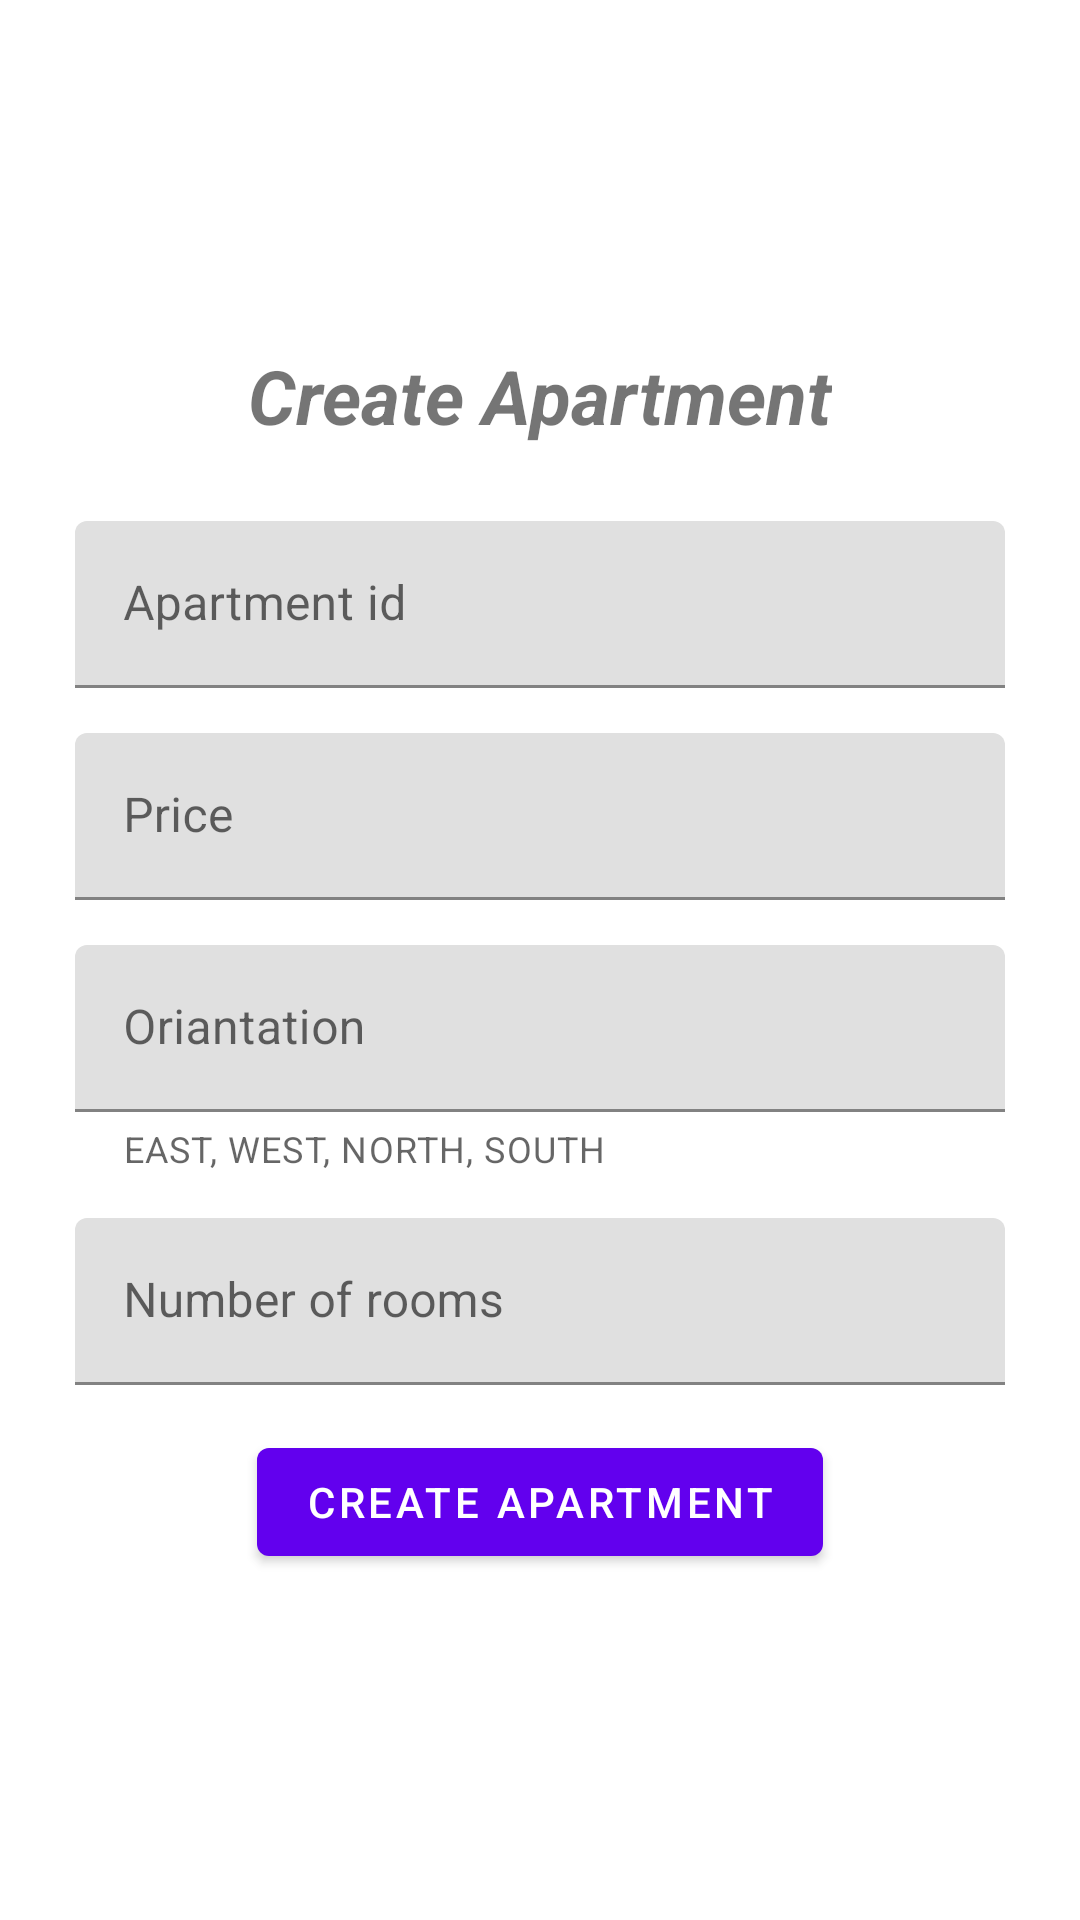

Produce the Android XML layout that renders to this screen, including the resource entries it uses.
<!-- AndroidManifest.xml: application theme Theme.DigitalTwin -->
<!-- res/layout/fragment_create_apartment.xml -->
<?xml version="1.0" encoding="utf-8"?>
<LinearLayout xmlns:android="http://schemas.android.com/apk/res/android"
    android:layout_width="match_parent"
    android:layout_height="match_parent"
    xmlns:app="http://schemas.android.com/apk/res-auto"
    android:orientation="vertical"
    android:gravity="center">

    <TextView
        android:layout_width="wrap_content"
        android:layout_height="wrap_content"
        android:text="Create Apartment"
        android:textSize="25sp"
        android:layout_marginBottom="25dp"
        android:textStyle="italic|bold"
        />

    <com.google.android.material.textfield.TextInputLayout
        android:id="@+id/Apartment_ET_name"
        android:layout_width="match_parent"
        android:layout_height="wrap_content"
        android:layout_centerHorizontal="true"
        android:layout_centerVertical="true"
        android:layout_marginEnd="25dp"
        android:layout_marginStart="25dp"
        android:layout_marginBottom="15sp"
        >

        <com.google.android.material.textfield.TextInputEditText
            android:id="@+id/Apartment_LBL_name"
            android:layout_width="match_parent"
            android:layout_height="wrap_content"
            android:hint="Apartment id"
            android:inputType="text"
            android:maxLines="1"
            android:maxLength="35"
            />

    </com.google.android.material.textfield.TextInputLayout>

    <com.google.android.material.textfield.TextInputLayout
        android:id="@+id/Apartment_ET_balcony"
        android:layout_width="match_parent"
        android:layout_height="wrap_content"
        android:layout_marginEnd="25dp"
        android:layout_marginStart="25dp"
        android:layout_marginBottom="15sp"
        >

        <com.google.android.material.textfield.TextInputEditText
            android:id="@+id/Apartment_LBL_price"
            android:layout_width="match_parent"
            android:layout_height="wrap_content"
            android:hint="Price"
            android:inputType="number"
            android:maxLines="1"
            android:maxLength="35"
            />

    </com.google.android.material.textfield.TextInputLayout>

    <com.google.android.material.textfield.TextInputLayout
        android:id="@+id/Apartment_ET_showers"
        android:layout_width="match_parent"
        android:layout_height="wrap_content"
        android:layout_marginEnd="25dp"
        android:layout_marginStart="25dp"
        android:layout_marginBottom="15sp"
        app:helperText="EAST, WEST, NORTH, SOUTH"
        >

        <com.google.android.material.textfield.TextInputEditText
            android:id="@+id/Apartment_LBL_oriantation"
            android:layout_width="match_parent"
            android:layout_height="wrap_content"
            android:hint="Oriantation"
            android:inputType="number"
            android:maxLines="1"
            android:maxLength="5"
            />

    </com.google.android.material.textfield.TextInputLayout>


    <com.google.android.material.textfield.TextInputLayout
        android:id="@+id/Apartment_ET_rooms"
        android:layout_width="match_parent"
        android:layout_height="wrap_content"
        android:layout_marginEnd="25dp"
        android:layout_marginStart="25dp"
        android:layout_marginBottom="15sp"
        >

        <com.google.android.material.textfield.TextInputEditText
            android:id="@+id/Apartment_LBL_rooms"
            android:layout_width="match_parent"
            android:layout_height="wrap_content"
            android:hint="Number of rooms"
            android:inputType="number"
            android:maxLines="1"
            android:maxLength="1"
            />

    </com.google.android.material.textfield.TextInputLayout>


    <com.google.android.material.button.MaterialButton
        android:id="@+id/Apartment_BTN_createApartment"
        android:layout_width="wrap_content"
        android:layout_height="wrap_content"
        android:text="Create Apartment"
        />








</LinearLayout>
<!-- resources referenced by this layout -->
<resources>
  <style name="Theme.DigitalTwin" parent="Theme.MaterialComponents.DayNight.DarkActionBar">
          
          <item name="colorPrimary">@color/purple_500</item>
          <item name="colorPrimaryVariant">@color/purple_700</item>
          <item name="colorOnPrimary">@color/white</item>
          
          <item name="colorSecondary">@color/teal_200</item>
          <item name="colorSecondaryVariant">@color/teal_700</item>
          <item name="colorOnSecondary">@color/black</item>
          
          <item name="android:statusBarColor" tools:targetApi="l">?attr/colorPrimaryVariant</item>
          
      </style>
  <!-- not gathered from this repository: default colours our renderer supplied (Android Studio template values) -->
  <color name="purple_500">#FF6200EE</color>
  <color name="purple_700">#FF3700B3</color>
  <color name="teal_200">#FF03DAC5</color>
  <color name="teal_700">#FF018786</color>
  <color name="black">#FF000000</color>
  <color name="white">#FFFFFFFF</color>
</resources>
